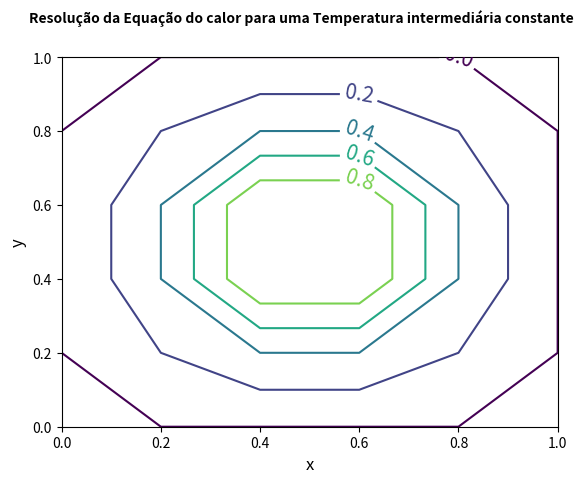

Generate this figure with matplotlib:
import numpy as np
import matplotlib.pyplot as plt

def cond_iniciais(Nx,Ny,dx,dy,T):
    x_aux = 0.0
    y_aux = 0.0
    for i in range(Nx+1):
        y_aux = 0.0
        for j in range(Ny+1):
            if (i == 2 or i == 3) and (j == 2 or j == 3):
                T[i,j] = 1.0               
            else:
                T[i,j] = 0.0
            y_aux+=dy
        x_aux+=dx                         
    return T
    
def eqcondcal(Nx,Ny,dx,dt,tempo_final,T):
    tempo = 0.0
    x_aux = 0.0
    y_aux = 0.0
    intervalos = np.linspace(0.0,1.0,Nx+1)
    T_x = np.linspace(0.0,1.0,Nx+1)
    T_y = np.linspace(0.0,1.0,Ny+1)
    T_new = np.copy(T)
    while tempo <= tempo_final:
        for i in range(1,Nx):
            for j in range(1,Ny):
                if (i == 2 or i == 3) and (j == 2 or j == 3):
                    T_new[i,j] = 1.0               
                else:
                    T_new[i,j] = T[i,j] + (dt/(dx*dx))*(T[i+1,j]-2.0*T[i,j]+T[i-1,j]) + (dt/(dy*dy))*(T[i,j+1]-2.0*T[i,j]+T[i,j-1])
                    
        T = np.copy(T_new)
        tempo+=dt

    c = plt.contour(T_x,T_y,np.transpose(T),intervalos)
    plt.clabel(c, inline = True, fontsize = 15)

Nx = 5
Ny = 5
dx = 1.0/Nx
dy = 1.0/Ny
dt = (dx*dx)/4.0
tempo_final = 0.1

T = np.zeros((Nx+1,Nx+1),float)
T = cond_iniciais(Nx,Ny,dx,dy,T)
tempo = 0.0
tempo_final = 10.0

#Inicializando o Grafico

graf = plt.figure()
ax = graf.add_subplot()

#Parâmetros do Grafico

graf.suptitle('Resolução da Equação do calor para uma Temperatura intermediária constante', fontsize = 10, fontweight = 'bold', usetex = False)
ax.set_ylabel(r'y', fontsize = 12, usetex = False)
ax.set_xlabel(r'x', fontsize = 12, usetex = False)
    
#Calculando a Equacao da Conducao do Calor
eqcondcal(Nx,Ny,dx,dt,tempo_final,T)
plt.show() #Inicializando o Grafico